Run: headless pygame with SDL's dummy video driver; simulated clock (each Clock.tick advances the game by its frame time, no real sleeping); random seed 0; keys injected as events and as key.get_pressed() state; no mouse input.
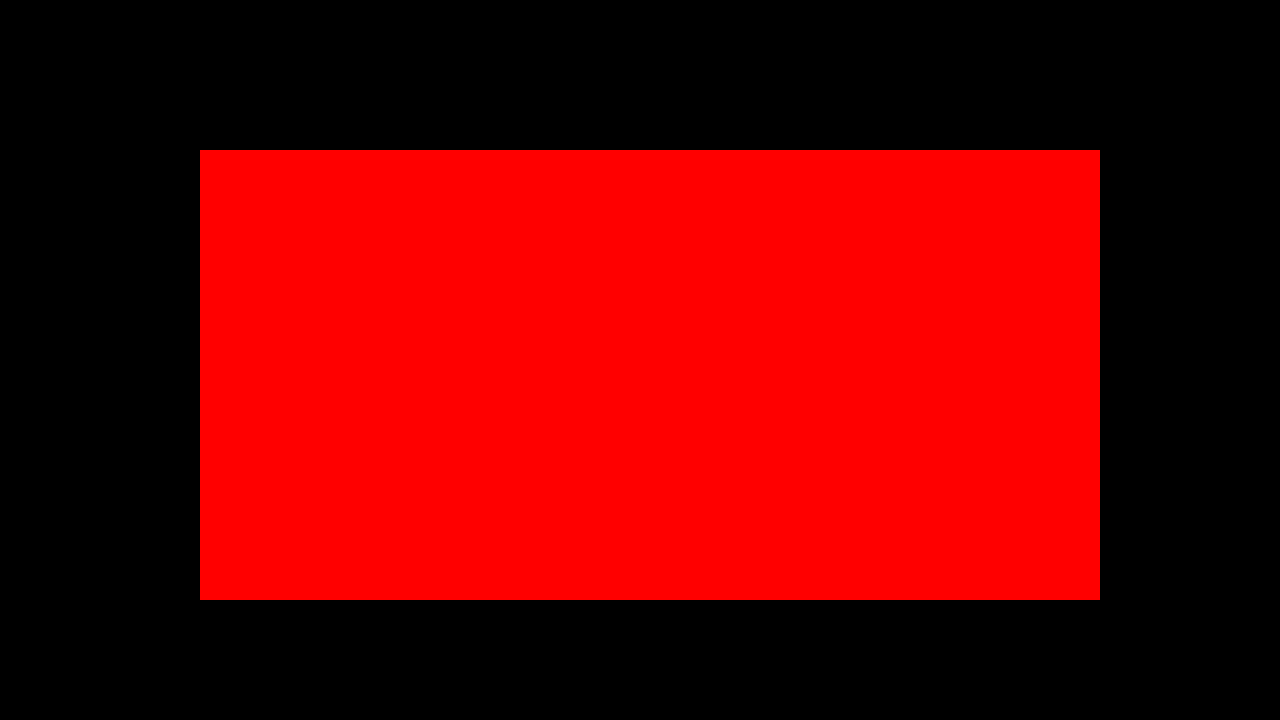
Frame 1 of 4 · flips 1–60 · no input
Frame 2 of 4 · flips 61–180 · tapped SPACE, RETURN · held RIGHT (→), D · screen unchanged from frame 1, image omitted
Frame 3 of 4 · flips 181–300 · held DOWN (↓), S · screen unchanged from frame 2, image omitted
Frame 4 of 4 · flips 301–420 · held LEFT (←), A, UP (↑), W · screen unchanged from frame 3, image omitted

The pygame program that drew these frames:

import pygame

pygame.init()
screen = pygame.display.set_mode((1280, 720))
pygame.display.set_caption('runner')
clock = pygame.time.Clock()
running = True

test_surface = pygame.Surface((900,450))
test_surface.fill('red')

while running:
    for event in pygame.event.get():
        if event.type == pygame.QUIT:
            running = False

    screen.blit(test_surface,(200,150))

    pygame.display.update()
    clock.tick(60)

pygame.quit()
